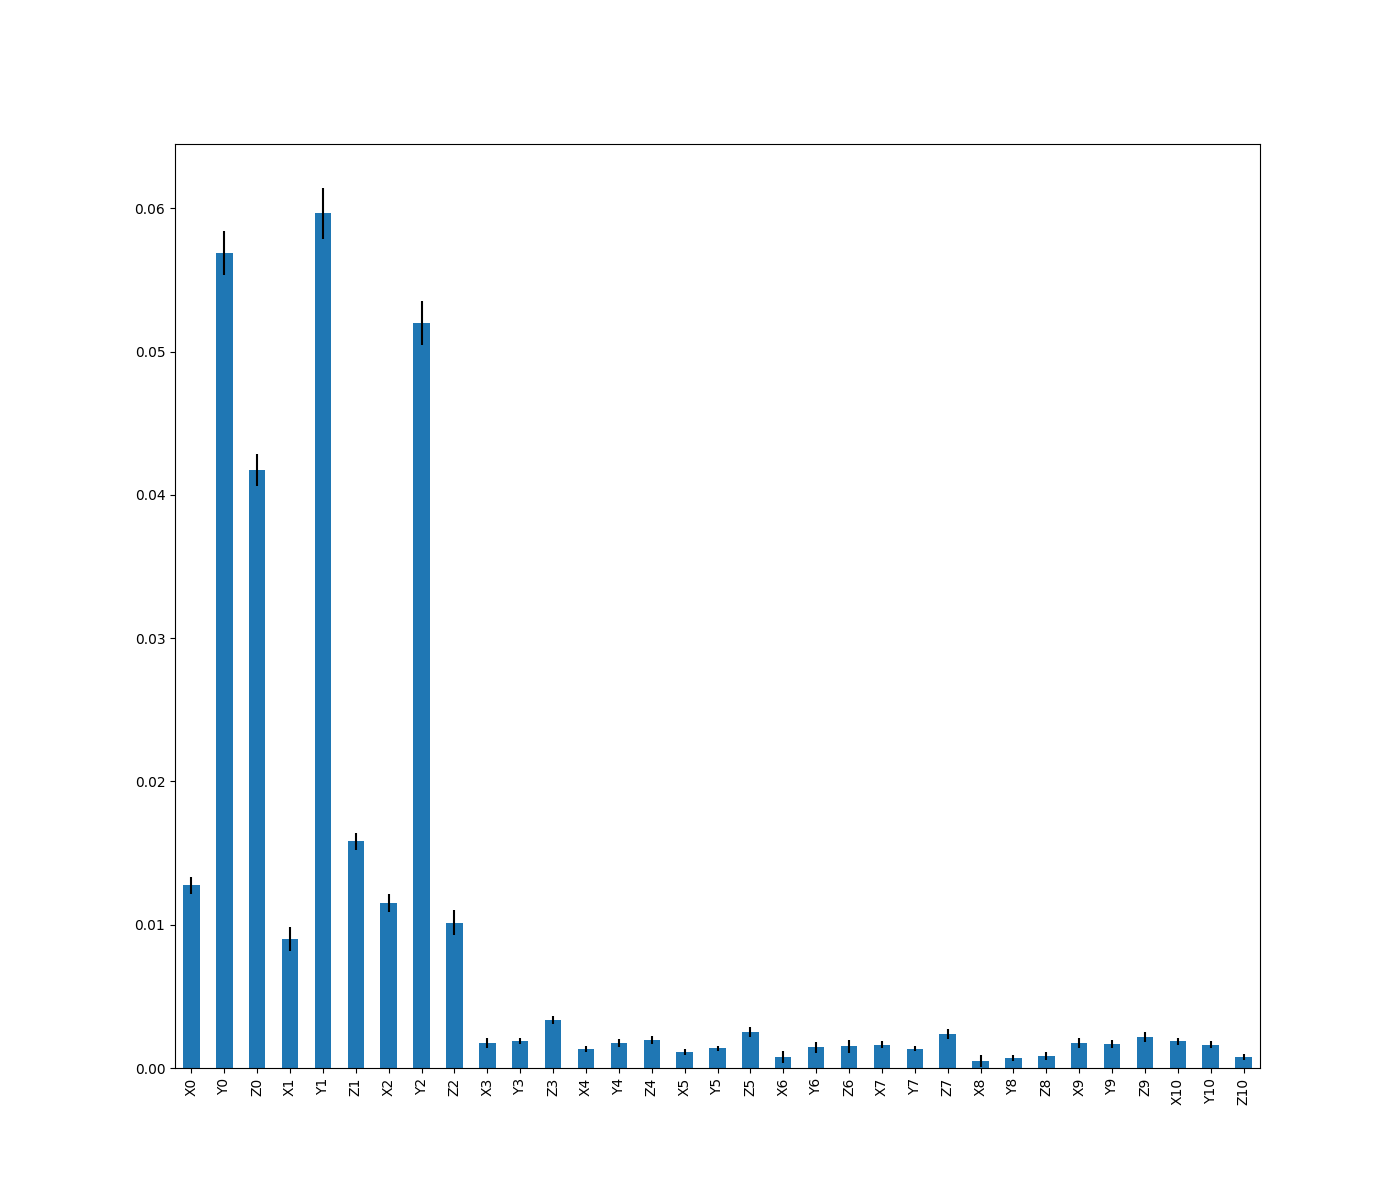

Values plotted in this chart, from the file beside it:
, 0
Y1, 0.05966
Y0, 0.05687
Y2, 0.05201
Z0, 0.04174
Z1, 0.01581
